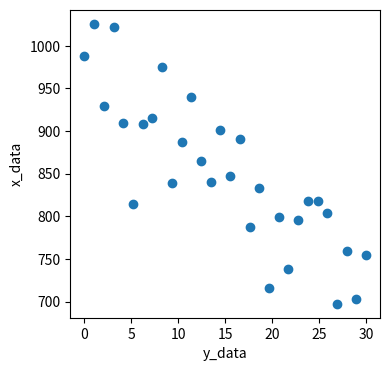
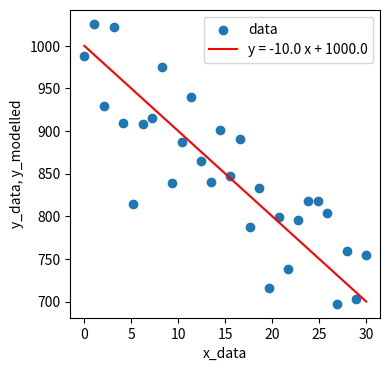
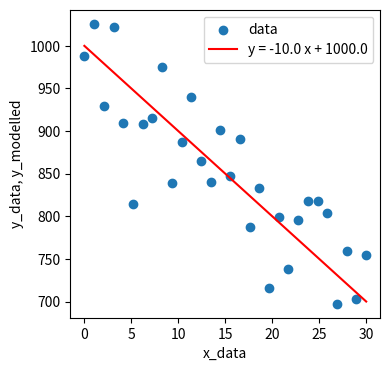
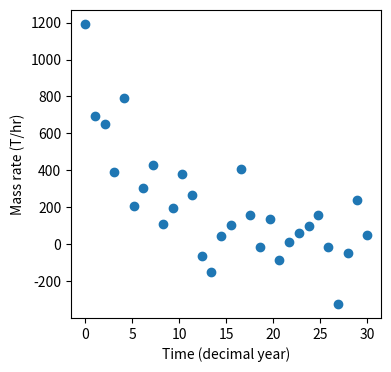
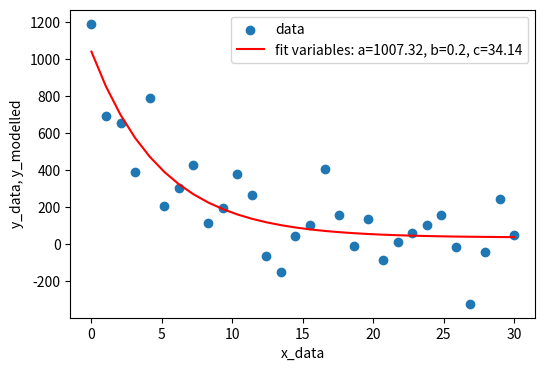

Write Python code to recreate these figures, in order.
import numpy as np
from scipy import optimize, stats
import matplotlib.pyplot as plt

# define a linear function
def linfunc(m,x,c):
    return m * x + c

# generate some x data
x_data = np.linspace(0, 30, 30)

# use the function to generate the y data
y_data = linfunc(-10, x_data, 1000)

# use a random number generator to generate some noise
random_numgen = np.random.default_rng()
noise_y = 50 * random_numgen.normal(size=x_data.size)

# add noise to the y data
data_y = y_data + noise_y

# plot the resulting x, y data
fig, ax = plt.subplots(1,1, figsize=(4,4))
ax.scatter(x_data, data_y, label='data')
ax.set_ylabel('x_data')
ax.set_xlabel('y_data')

# fit model
model = np.poly1d(np.polyfit(
    x_data,
    y_data,
    1 # first order polynomial, you could do other orders
    ))

print('Correlation equation ', model)

# Note that you can index values from the model object

correlation_intersect = round(model[0],0)
correlation_slope = round(model[1],0)

y_modelled = model(x_data)

print(y_modelled)

# plot the resulting x, y data
fig, ax = plt.subplots(1,1, figsize=(4,4))
ax.scatter(x_data, data_y, label='data')
ax.plot(
    x_data, 
    y_modelled, 
    'r-',
    # recall we used indexing above to assign parts of the model to variables
    label= f'y = {correlation_slope} x + {correlation_intersect}'
    )
ax.set_ylabel('y_data, y_modelled')
ax.set_xlabel('x_data')
ax.legend();

slope, intercept, r_value, p_value, std_err = stats.linregress(x_data, y_data)

print(slope, intercept, r_value)

y_modelled_stats = []
for x in x_data:
    y = slope * x + intercept
    y_modelled_stats.append(y)

# plot the resulting x, y data
fig, ax = plt.subplots(1,1, figsize=(4,4))
ax.scatter(x_data, data_y, label='data')
ax.plot(
    x_data, 
    y_modelled_stats, 
    'r-',
    # recall we used indexing above to assign parts of the model to variables
    label= f'y = {round(slope,0)} x + {round(intercept,0)}'
    )
ax.set_ylabel('y_data, y_modelled')
ax.set_xlabel('x_data')
ax.legend();

def expfunc(x, a, b, c):
    return a * np.exp(-b * x) + c

# generate some x data
x_data = np.linspace(0, 30, 30)

# use the exponential function to generate the y data
y_data = expfunc(x_data, 1000, 0.15, 1)

# use a random number generator to generate some noise
random_numgen = np.random.default_rng()
noise_y = 150 * random_numgen.normal(size=x_data.size)

# add noise to the y data
data_y = y_data + noise_y

# plot the resulting x, y data
fig, ax = plt.subplots(1,1, figsize=(4,4))
ax.scatter(x_data, data_y, label='data')
ax.set_ylabel('Mass rate (T/hr)')
ax.set_xlabel('Time (decimal year)')

p_opt, p_cov = optimize.curve_fit(expfunc, x_data, data_y)

y_modelled_opti = expfunc(x_data, *p_opt)

fig, ax = plt.subplots(1,1,figsize=(6,4))
ax.scatter(x_data, data_y, label='data')
ax.plot(
    x_data, y_modelled_opti,
    'r-',
    label=f'fit variables: a={round(p_opt[0],2)}, b={round(p_opt[1],2)}, c={round(p_opt[2],2)}'
    )
ax.legend()
ax.set_ylabel('y_data, y_modelled')
ax.set_xlabel('x_data');

